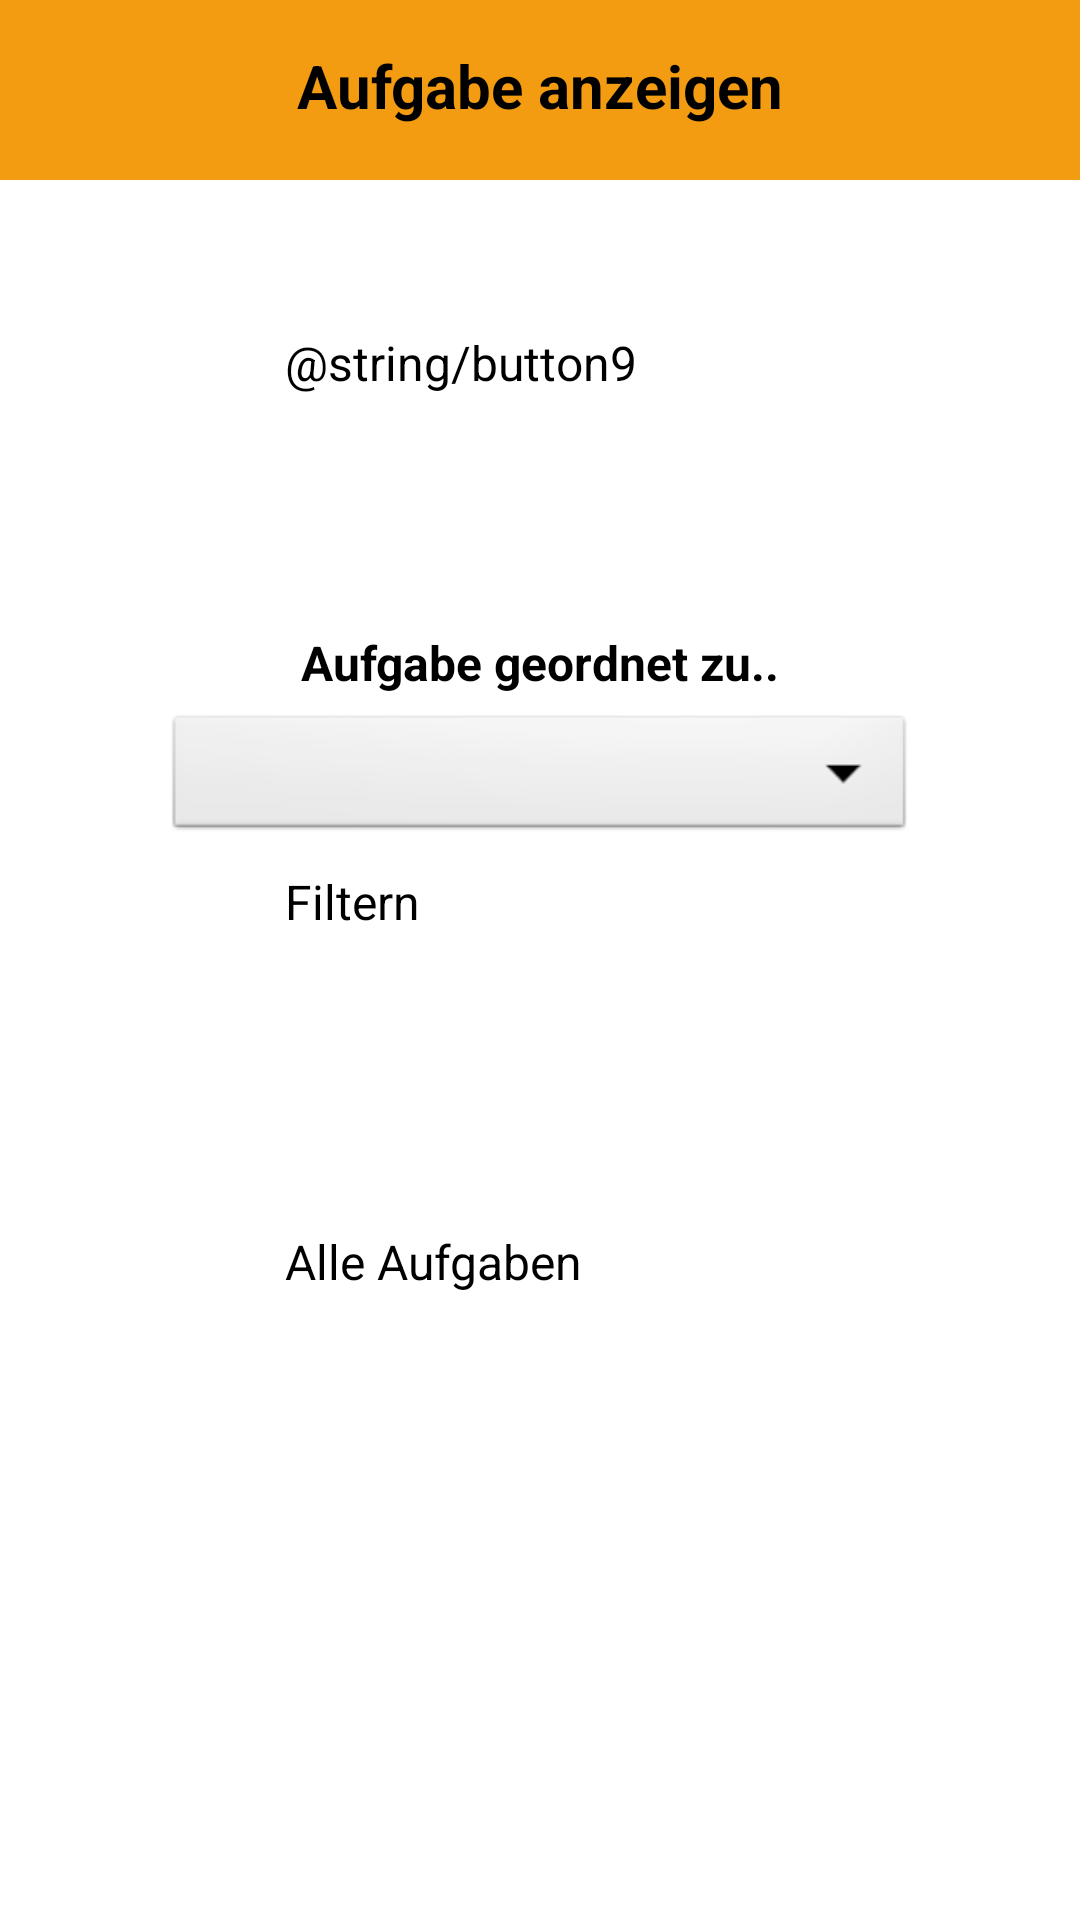

Reconstruct the res/layout file that produces this screen, plus the resources it refers to.
<!-- AndroidManifest.xml: application theme Theme.WGPlaner -->
<!-- res/layout/activity_aufgabe.xml -->
<?xml version="1.0" encoding="utf-8"?>
<RelativeLayout xmlns:android="http://schemas.android.com/apk/res/android"
    xmlns:app="http://schemas.android.com/apk/res-auto"
    xmlns:tools="http://schemas.android.com/tools"
    android:layout_width="match_parent"
    android:layout_height="match_parent"
    android:fitsSystemWindows="true"
    tools:context=".controller.AufgabeActivity">



    <androidx.appcompat.widget.Toolbar
        android:id="@+id/aufgabeAnzeigenToolbar"
        android:layout_width="match_parent"
        android:layout_height="60dp"
        android:background="@color/orange"
        android:theme="?attr/actionBarTheme" />

    <TextView
        android:id="@+id/aufgabeAnzeigenView"
        android:layout_width="wrap_content"
        android:layout_height="wrap_content"
        android:layout_centerHorizontal="true"
        android:layout_marginTop="15dp"
        android:text="@string/aufgabeAnzeigen"
        android:textAllCaps="false"
        android:textColor="@color/black"
        android:textSize="20sp"
        android:textStyle="bold" />

    <Button
        android:id="@+id/aufgabeErstellenButton"
        android:layout_width="170dp"
        android:layout_height="70dp"
        android:layout_centerHorizontal="true"
        android:layout_below="@id/aufgabeAnzeigenToolbar"
        android:layout_marginTop="50dp"
        android:text="@string/button9"
        android:textAllCaps="false"
        android:textSize="16sp"
        app:backgroundTint="@color/blue"
        app:cornerRadius="15dp"
        android:onClick="aufgabeErstellenAnzeigen">

    </Button>

    <TextView
        android:id="@+id/dropDownFirst_top"
        android:layout_width="wrap_content"
        android:layout_height="wrap_content"
        android:layout_centerHorizontal="true"
        android:layout_below="@id/aufgabeErstellenButton"
        android:layout_marginStart="80dp"
        android:layout_marginLeft="80dp"
        android:layout_marginTop="30dp"
        android:text="@string/aufgabenGeordnet"
        android:textColor="@color/black"
        android:textSize="16sp"
        android:textStyle="bold" />

    <Spinner
        android:id="@+id/aufgabeZuordnung"
        android:layout_width="250dp"
        android:layout_height="45dp"
        android:layout_centerHorizontal="true"
        android:layout_marginTop="5dp"
        android:layout_below="@+id/dropDownFirst_top"
        android:background="@android:drawable/btn_dropdown" />

    <Button
        android:id="@+id/filternButton"
        android:layout_width="170dp"
        android:layout_height="70dp"
        android:layout_centerHorizontal="true"
        android:layout_marginTop="8dp"
        android:layout_below="@id/aufgabeZuordnung"
        android:text="@string/filtern"
        android:textAllCaps="false"
        android:textSize="16sp"
        app:backgroundTint="@color/blue"
        app:cornerRadius="15dp"
        android:onClick="ergebnisAnzeigen"/>

    <Button
        android:id="@+id/alleAufgaben"
        android:layout_width="170dp"
        android:layout_height="70dp"
        android:layout_below="@+id/filternButton"
        android:layout_centerHorizontal="true"
        android:layout_marginTop="50dp"
        android:text="@string/alleAufgaben"
        android:textAllCaps="false"
        android:textSize="16sp"
        app:backgroundTint="@color/blue"
        app:cornerRadius="15dp"
        android:onClick="ergebnisAnzeigen"/>

</RelativeLayout>
<!-- resources referenced by this layout -->
<resources>
  <color name="black">#FF000000</color>
  <color name="blue">#1e88e5</color>
  <color name="orange">#f39c12</color>
  <string name="alleAufgaben">Alle Aufgaben</string>
  <string name="aufgabeAnzeigen">Aufgabe anzeigen</string>
  <string name="aufgabenGeordnet">Aufgabe geordnet zu..</string>
  <string name="filtern">Filtern</string>
  <style name="Theme.WGPlaner" parent="Theme.MaterialComponents.DayNight.NoActionBar">
          <item name="android:textViewStyle">@style/RobotoTextViewStyle</item>
          <item name="android:buttonStyle">@style/RobotoButtonStyle</item>
      </style>
  <style name="RobotoTextViewStyle" parent="android:Widget.TextView">
          <item name="android:fontFamily">sans-serif-light</item>
      </style>
  <style name="RobotoButtonStyle" parent="android:Widget.Holo.Button">
          <item name="android:fontFamily">sans-serif-light</item>
      </style>
</resources>
